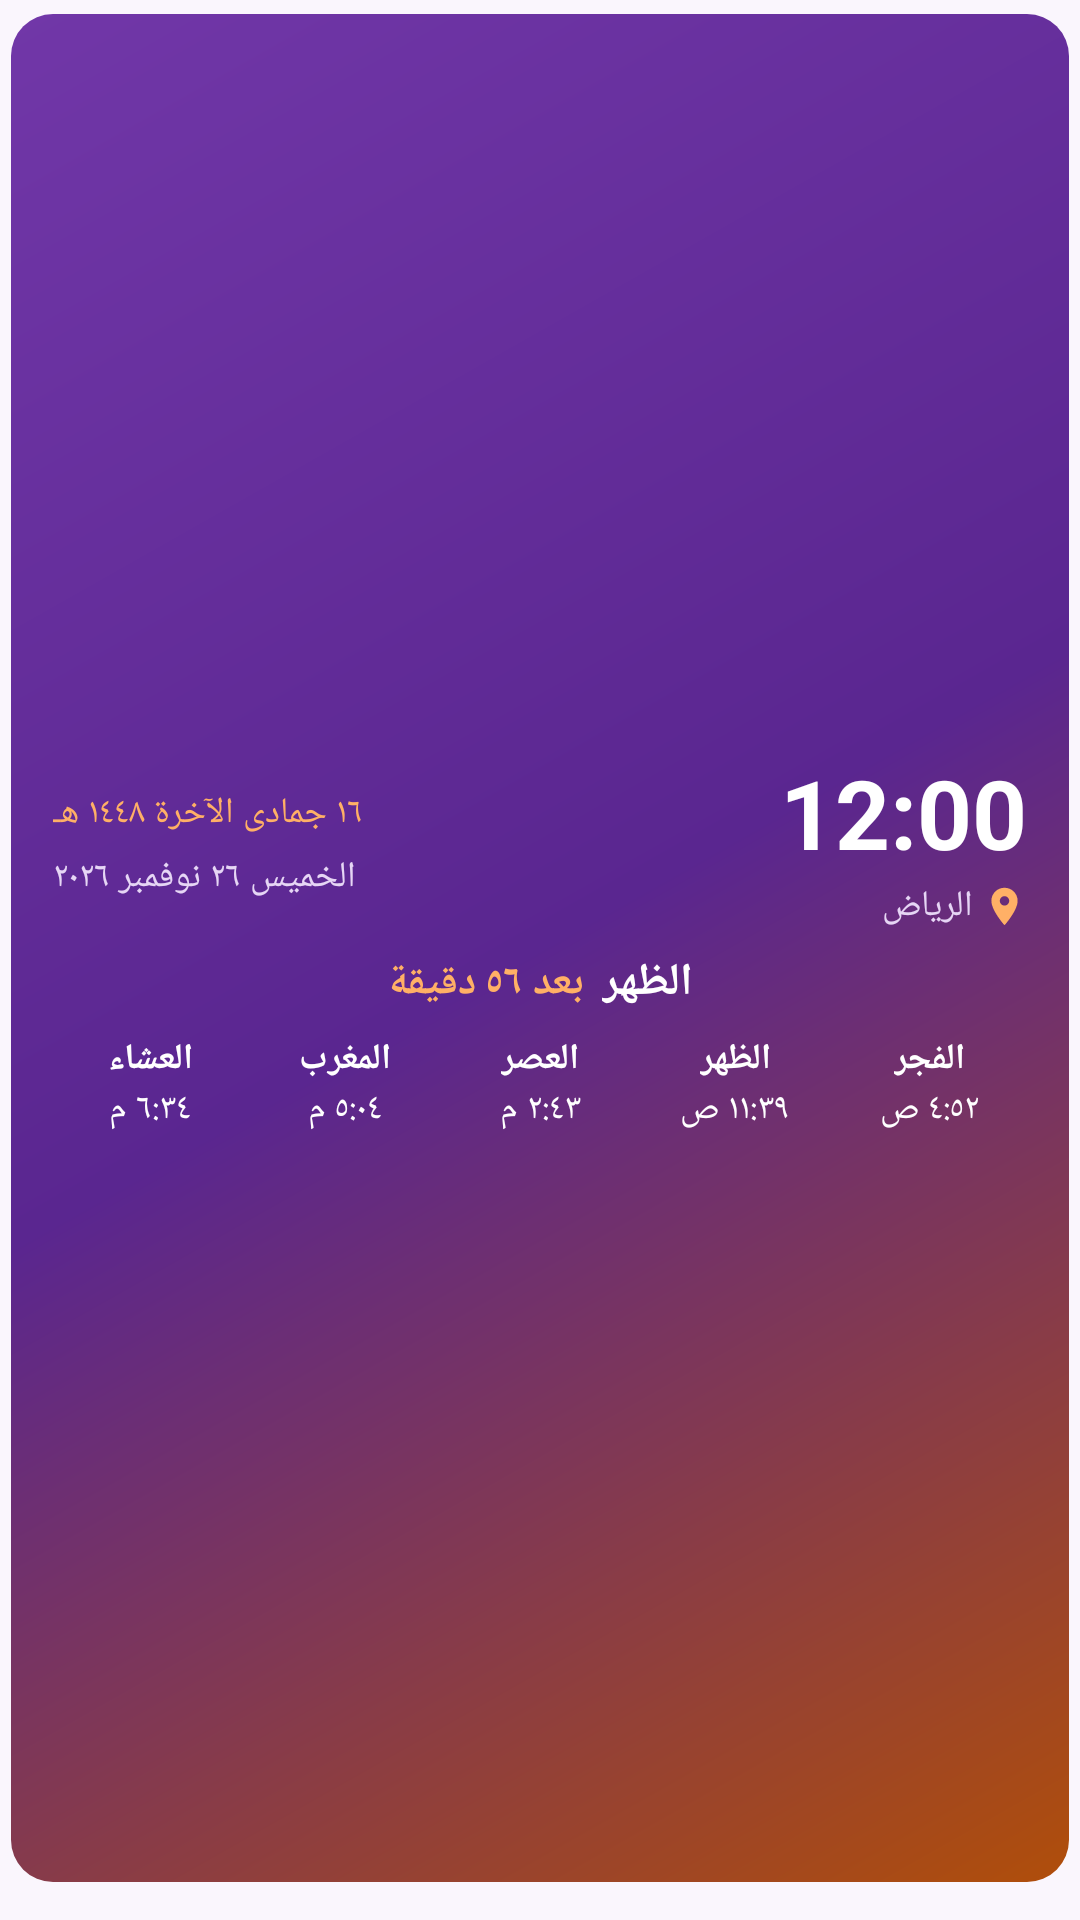

Here is an Android app screen rendered from its layout file. Give the layout XML and the strings, colors and styles it references.
<!-- AndroidManifest.xml: application theme AppTheme -->
<!-- res/layout/widget_prayer.xml -->
<?xml version="1.0" encoding="utf-8"?>
<FrameLayout xmlns:android="http://schemas.android.com/apk/res/android" android:id="@+id/widget_root" android:layout_width="match_parent" android:layout_height="match_parent" android:layoutDirection="rtl" android:paddingStart="3.5dp" android:paddingEnd="3.5dp" android:paddingTop="4.5dp" android:paddingBottom="12.5dp">
    <ImageView android:id="@+id/wbg" android:layout_width="match_parent" android:layout_height="match_parent" android:clipToOutline="true" android:scaleType="fitXY" android:src="@drawable/wbg_grad_2" android:contentDescription="@null" />
    <LinearLayout android:layout_width="match_parent" android:layout_height="match_parent" android:orientation="vertical" android:gravity="center" android:paddingStart="14dp" android:paddingEnd="14dp" android:paddingTop="6dp" android:paddingBottom="6dp">
        <LinearLayout android:layout_width="match_parent" android:layout_height="wrap_content" android:orientation="horizontal" android:gravity="center_vertical">
            <LinearLayout android:layout_width="wrap_content" android:layout_height="wrap_content" android:orientation="vertical" android:gravity="start">
                <TextClock android:id="@+id/w_clock" android:layout_width="wrap_content" android:layout_height="wrap_content" android:format12Hour="h:mm" android:format24Hour="HH:mm" android:textColor="#FFFFFF" android:textSize="32dp" android:textStyle="bold" android:includeFontPadding="false" android:maxLines="1" />
                <LinearLayout android:layout_width="wrap_content" android:layout_height="wrap_content" android:orientation="horizontal" android:gravity="center_vertical" android:layout_marginTop="3dp">
                    <TextView android:id="@+id/w_city" android:layout_width="wrap_content" android:layout_height="wrap_content" android:gravity="center_vertical" android:text="الرياض" android:textColor="#E6D6F5" android:textSize="12dp" android:maxLines="1" android:drawableStart="@drawable/ic_pin_m" android:drawablePadding="3dp" android:includeFontPadding="false" />
                    <TextView android:id="@+id/w_weather" android:layout_width="wrap_content" android:layout_height="wrap_content" android:layout_marginStart="8dp" android:textColor="#FFFFFF" android:textSize="13dp" android:maxLines="1" android:textStyle="bold" android:visibility="gone" android:includeFontPadding="false" />
                </LinearLayout>
            </LinearLayout>
            <LinearLayout android:layout_width="0dp" android:layout_height="wrap_content" android:layout_weight="1" android:orientation="vertical" android:gravity="end|center_vertical">
                <TextView android:id="@+id/w_hijri" android:layout_width="wrap_content" android:layout_height="wrap_content" android:text="١٦ جمادى الآخرة ١٤٤٨ هـ" android:textColor="#FFB066" android:textSize="12dp" android:maxLines="1" android:ellipsize="end" android:includeFontPadding="false" />
                <TextView android:id="@+id/w_greg" android:layout_width="wrap_content" android:layout_height="wrap_content" android:layout_marginTop="5dp" android:text="الخميس ٢٦ نوفمبر ٢٠٢٦" android:textColor="#E6D6F5" android:textSize="12dp" android:maxLines="1" android:ellipsize="end" android:includeFontPadding="false" />
            </LinearLayout>
        </LinearLayout>
        <LinearLayout android:layout_width="wrap_content" android:layout_height="wrap_content" android:orientation="horizontal" android:gravity="center_vertical" android:layout_marginTop="7dp">
            <TextView android:id="@+id/w_label" android:layout_width="wrap_content" android:layout_height="wrap_content" android:visibility="gone" />
            <TextView android:id="@+id/w_next" android:layout_width="wrap_content" android:layout_height="wrap_content" android:text="الظهر" android:textColor="#FFFFFF" android:textSize="15dp" android:maxLines="1" android:textStyle="bold" android:includeFontPadding="false" />
            <TextView android:id="@+id/w_cd" android:layout_width="wrap_content" android:layout_height="wrap_content" android:layout_marginStart="6dp" android:text="بعد ٥٦ دقيقة" android:textColor="#FFB066" android:textSize="14dp" android:maxLines="1" android:textStyle="bold" android:includeFontPadding="false" />
        </LinearLayout>
        <LinearLayout android:layout_width="match_parent" android:layout_height="wrap_content" android:layout_marginTop="7dp" android:orientation="horizontal">
            <LinearLayout android:layout_width="0dp" android:layout_height="wrap_content" android:layout_weight="1" android:orientation="vertical" android:gravity="center">
                <TextView android:id="@+id/n0" android:layout_width="wrap_content" android:layout_height="wrap_content" android:text="الفجر" android:textColor="#FFFFFF" android:textSize="12dp" android:maxLines="1" android:ellipsize="end" android:textStyle="bold" />
                <TextView android:id="@+id/t0" android:layout_width="wrap_content" android:layout_height="wrap_content" android:text="٤:٥٢ ص" android:textColor="#FFFFFF" android:textSize="12dp" android:maxLines="1" android:ellipsize="end"  />
            </LinearLayout>
            <LinearLayout android:layout_width="0dp" android:layout_height="wrap_content" android:layout_weight="1" android:orientation="vertical" android:gravity="center">
                <TextView android:id="@+id/n1" android:layout_width="wrap_content" android:layout_height="wrap_content" android:text="الظهر" android:textColor="#FFFFFF" android:textSize="12dp" android:maxLines="1" android:ellipsize="end" android:textStyle="bold" />
                <TextView android:id="@+id/t1" android:layout_width="wrap_content" android:layout_height="wrap_content" android:text="١١:٣٩ ص" android:textColor="#FFFFFF" android:textSize="12dp" android:maxLines="1" android:ellipsize="end"  />
            </LinearLayout>
            <LinearLayout android:layout_width="0dp" android:layout_height="wrap_content" android:layout_weight="1" android:orientation="vertical" android:gravity="center">
                <TextView android:id="@+id/n2" android:layout_width="wrap_content" android:layout_height="wrap_content" android:text="العصر" android:textColor="#FFFFFF" android:textSize="12dp" android:maxLines="1" android:ellipsize="end" android:textStyle="bold" />
                <TextView android:id="@+id/t2" android:layout_width="wrap_content" android:layout_height="wrap_content" android:text="٢:٤٣ م" android:textColor="#FFFFFF" android:textSize="12dp" android:maxLines="1" android:ellipsize="end"  />
            </LinearLayout>
            <LinearLayout android:layout_width="0dp" android:layout_height="wrap_content" android:layout_weight="1" android:orientation="vertical" android:gravity="center">
                <TextView android:id="@+id/n3" android:layout_width="wrap_content" android:layout_height="wrap_content" android:text="المغرب" android:textColor="#FFFFFF" android:textSize="12dp" android:maxLines="1" android:ellipsize="end" android:textStyle="bold" />
                <TextView android:id="@+id/t3" android:layout_width="wrap_content" android:layout_height="wrap_content" android:text="٥:٠٤ م" android:textColor="#FFFFFF" android:textSize="12dp" android:maxLines="1" android:ellipsize="end"  />
            </LinearLayout>
            <LinearLayout android:layout_width="0dp" android:layout_height="wrap_content" android:layout_weight="1" android:orientation="vertical" android:gravity="center">
                <TextView android:id="@+id/n4" android:layout_width="wrap_content" android:layout_height="wrap_content" android:text="العشاء" android:textColor="#FFFFFF" android:textSize="12dp" android:maxLines="1" android:ellipsize="end" android:textStyle="bold" />
                <TextView android:id="@+id/t4" android:layout_width="wrap_content" android:layout_height="wrap_content" android:text="٦:٣٤ م" android:textColor="#FFFFFF" android:textSize="12dp" android:maxLines="1" android:ellipsize="end"  />
            </LinearLayout>
        </LinearLayout>
    </LinearLayout>
</FrameLayout>
<!-- resources referenced by this layout -->
<resources>
  <!-- drawable ic_pin_m (drawable) -->
  <vector xmlns:android="http://schemas.android.com/apk/res/android" android:width="15dp" android:height="15dp" android:viewportWidth="24" android:viewportHeight="24">
      <path android:fillColor="#FFB066" android:pathData="M12,2C8.1,2 5,5.1 5,9c0,5.2 7,13 7,13s7,-7.8 7,-13c0,-3.9 -3.1,-7 -7,-7zM12,11.5c-1.4,0 -2.5,-1.1 -2.5,-2.5S10.6,6.5 12,6.5s2.5,1.1 2.5,2.5S13.4,11.5 12,11.5z"/>
  </vector>
  <!-- drawable wbg_grad_2 (drawable) -->
  <?xml version="1.0" encoding="utf-8"?>
  <shape xmlns:android="http://schemas.android.com/apk/res/android" android:shape="rectangle">
      <gradient android:angle="315" android:startColor="#7137A8" android:centerColor="#5A2690" android:endColor="#B04E0A" />
      <corners android:radius="14dp" />
  </shape>
  <style name="AppTheme" parent="@android:style/Theme.Material.Light.NoActionBar">
          <item name="android:windowBackground">@color/bg</item>
          <item name="android:statusBarColor">@color/bg</item>
          <item name="android:navigationBarColor">@color/bg</item>
          <item name="android:colorAccent">@color/orange</item>
          <item name="android:colorPrimary">@color/purple</item>
      </style>
  <color name="bg">#FAF6FD</color>
  <color name="orange">#F28A32</color>
  <color name="purple">#7137A8</color>
</resources>
